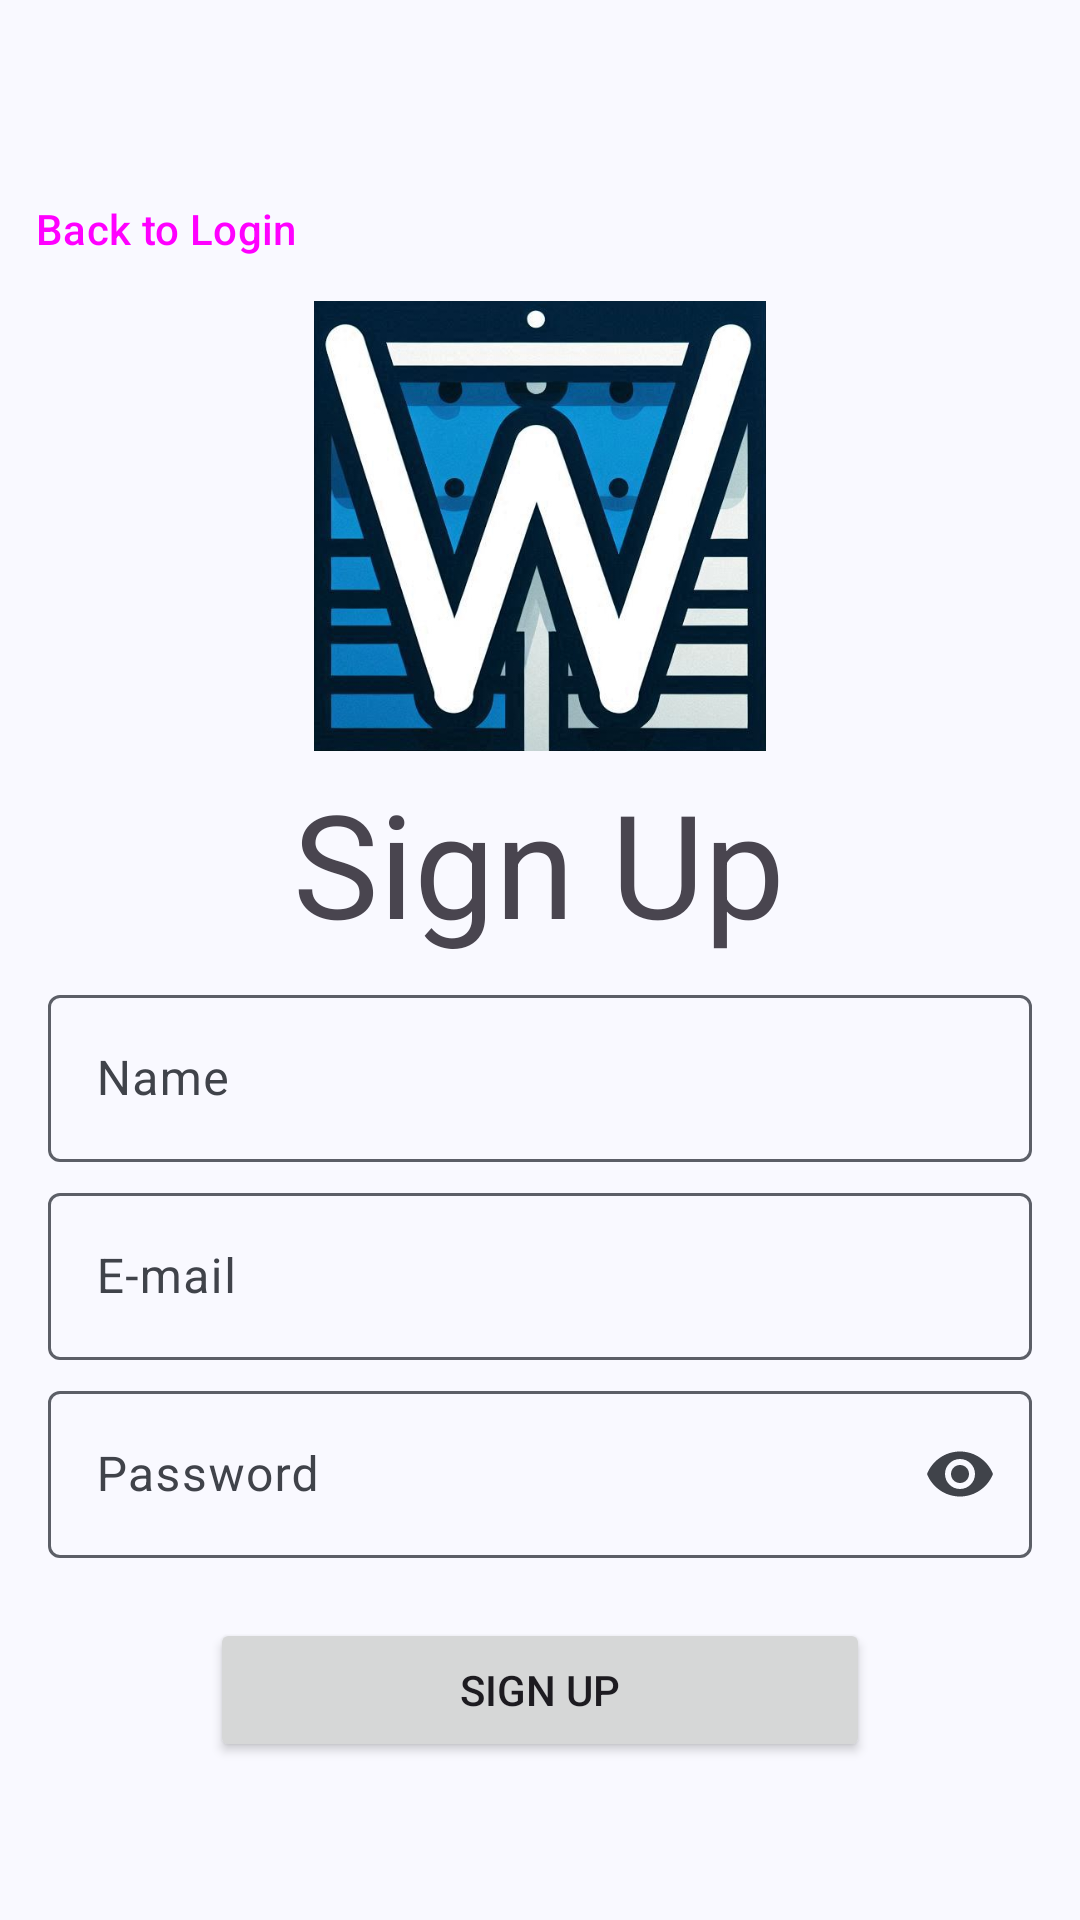

Layout XML and referenced resources for this Android screen:
<!-- AndroidManifest.xml: application theme Theme.Wardrobe -->
<!-- res/layout/fragment_signin.xml -->
<LinearLayout xmlns:android="http://schemas.android.com/apk/res/android"
    xmlns:app="http://schemas.android.com/apk/res-auto"
    xmlns:tools="http://schemas.android.com/tools"
    android:id="@+id/main"
    android:layout_width="match_parent"
    android:layout_height="match_parent"
    android:gravity="center"
    android:orientation="vertical"
    tools:context=".ui.welcome.LoginActivity">

    <Button
        android:id="@+id/textButtonlog"
        style="@style/Widget.Material3.Button.TextButton"
        android:layout_width="wrap_content"
        android:layout_height="wrap_content"
        android:layout_gravity="left"
        android:text="@string/backlogin" />

    <ImageView
        android:id="@+id/imageView"
        android:layout_width="match_parent"
        android:layout_height="150dp"
        android:contentDescription="@string/image_of_a_w"
        app:srcCompat="@drawable/logo" />

    <TextView
        android:id="@+id/textView"
        android:layout_width="333dp"
        android:layout_height="66dp"
        android:layout_gravity="center"
        android:layout_marginTop="5dp"
        android:textAlignment="center"
        android:text="@string/reg"
        android:textSize="48sp" />

    <com.google.android.material.textfield.TextInputLayout
        android:id="@+id/nameinputLayout"
        android:layout_width="match_parent"
        android:layout_height="wrap_content"
        android:layout_marginStart="16dp"
        android:layout_marginTop="5dp"
        android:layout_marginEnd="16dp"
        android:hint="@string/name">

        <com.google.android.material.textfield.TextInputEditText
            android:id="@+id/name"
            android:layout_width="match_parent"
            android:layout_height="wrap_content"
            android:inputType="textEmailAddress" />
    </com.google.android.material.textfield.TextInputLayout>

    <com.google.android.material.textfield.TextInputLayout
        android:id="@+id/emailInputLayout"
        android:layout_width="match_parent"
        android:layout_height="wrap_content"
        android:layout_marginStart="16dp"
        android:layout_marginTop="5dp"
        android:layout_marginEnd="16dp"
        android:hint="@string/email">

        <com.google.android.material.textfield.TextInputEditText
            android:id="@+id/email"
            android:layout_width="match_parent"
            android:layout_height="wrap_content"
            android:inputType="textEmailAddress" />
    </com.google.android.material.textfield.TextInputLayout>

    <com.google.android.material.textfield.TextInputLayout
        android:id="@+id/passwordInputLayout"
        android:layout_width="match_parent"
        android:layout_height="wrap_content"
        android:layout_marginStart="16dp"
        android:layout_marginTop="5dp"
        android:layout_marginEnd="16dp"
        android:hint="@string/password"
        app:endIconMode="password_toggle"
        app:startIconContentDescription="ciao">

        <com.google.android.material.textfield.TextInputEditText
            android:id="@+id/password"
            android:layout_width="match_parent"
            android:layout_height="wrap_content"
            android:inputType="textPassword" />
    </com.google.android.material.textfield.TextInputLayout>

    <Button
        android:id="@+id/SignupButton"
        android:layout_width="match_parent"
        android:layout_height="wrap_content"
        android:layout_marginTop="20dp"
        android:layout_marginStart="70dp"
        android:layout_marginEnd="70dp"
        android:text="@string/SignupButton" />



</LinearLayout>
<!-- resources referenced by this layout -->
<resources>
  <string name="SignupButton">Sign Up</string>
  <string name="backlogin">Back to Login</string>
  <string name="email">E-mail</string>
  <string name="image_of_a_w">image_of_W</string>
  <string name="name">Name</string>
  <string name="password">Password</string>
  <string name="reg">Sign Up</string>
  <color name="md_theme_primary_mediumContrast">#234373</color>
  <color name="md_theme_onPrimary_mediumContrast">#FFFFFF</color>
  <color name="md_theme_primaryContainer_mediumContrast">#5875A8</color>
  <color name="md_theme_onPrimaryContainer_mediumContrast">#FFFFFF</color>
  <color name="md_theme_secondary_mediumContrast">#3A4354</color>
  <color name="md_theme_onSecondary_mediumContrast">#FFFFFF</color>
  <color name="md_theme_secondaryContainer_mediumContrast">#6C7588</color>
  <color name="md_theme_onSecondaryContainer_mediumContrast">#FFFFFF</color>
  <color name="md_theme_tertiary_mediumContrast">#00495C</color>
  <color name="md_theme_onTertiary_mediumContrast">#FFFFFF</color>
  <color name="md_theme_tertiaryContainer_mediumContrast">#307D97</color>
  <color name="md_theme_onTertiaryContainer_mediumContrast">#FFFFFF</color>
  <color name="md_theme_error_mediumContrast">#8C0009</color>
  <color name="md_theme_onError_mediumContrast">#FFFFFF</color>
  <color name="md_theme_errorContainer_mediumContrast">#DA342E</color>
  <color name="md_theme_onErrorContainer_mediumContrast">#FFFFFF</color>
  <color name="md_theme_background_mediumContrast">#F9F9FF</color>
  <color name="md_theme_onBackground_mediumContrast">#191C20</color>
  <color name="md_theme_surface_mediumContrast">#F9F9FF</color>
  <color name="md_theme_onSurface_mediumContrast">#191C20</color>
  <color name="md_theme_surfaceVariant_mediumContrast">#E0E2EC</color>
  <color name="md_theme_onSurfaceVariant_mediumContrast">#40434A</color>
  <color name="md_theme_outline_mediumContrast">#5C5F67</color>
  <color name="md_theme_outlineVariant_mediumContrast">#787A83</color>
  <color name="md_theme_inverseSurface_mediumContrast">#2E3036</color>
  <color name="md_theme_inverseOnSurface_mediumContrast">#F0F0F7</color>
  <color name="md_theme_inversePrimary_mediumContrast">#AAC7FF</color>
  <color name="md_theme_primaryFixed_mediumContrast">#5875A8</color>
  <color name="md_theme_onPrimaryFixed_mediumContrast">#FFFFFF</color>
  <color name="md_theme_primaryFixedDim_mediumContrast">#3E5C8E</color>
  <color name="md_theme_onPrimaryFixedVariant_mediumContrast">#FFFFFF</color>
  <color name="md_theme_secondaryFixed_mediumContrast">#6C7588</color>
  <color name="md_theme_onSecondaryFixed_mediumContrast">#FFFFFF</color>
  <color name="md_theme_secondaryFixedDim_mediumContrast">#535C6F</color>
  <color name="md_theme_onSecondaryFixedVariant_mediumContrast">#FFFFFF</color>
  <color name="md_theme_tertiaryFixed_mediumContrast">#307D97</color>
  <color name="md_theme_onTertiaryFixed_mediumContrast">#FFFFFF</color>
  <color name="md_theme_tertiaryFixedDim_mediumContrast">#03647D</color>
  <color name="md_theme_onTertiaryFixedVariant_mediumContrast">#FFFFFF</color>
  <color name="md_theme_surfaceDim_mediumContrast">#D9D9E0</color>
  <color name="md_theme_surfaceBright_mediumContrast">#F9F9FF</color>
  <color name="md_theme_surfaceContainerLowest_mediumContrast">#FFFFFF</color>
  <color name="md_theme_surfaceContainerLow_mediumContrast">#F3F3FA</color>
  <color name="md_theme_surfaceContainer_mediumContrast">#EDEDF4</color>
  <color name="md_theme_surfaceContainerHigh_mediumContrast">#E7E8EE</color>
  <color name="md_theme_surfaceContainerHighest_mediumContrast">#E2E2E9</color>
</resources>
